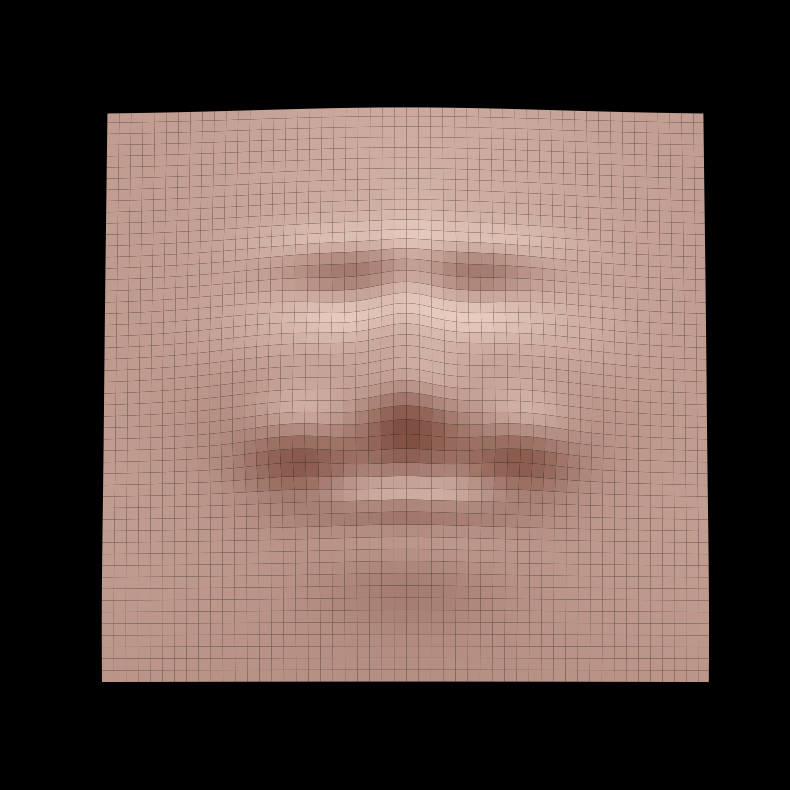

Recreate this plot in Python.
import numpy as np
import matplotlib.pyplot as plt
from matplotlib.animation import FuncAnimation
from matplotlib.colors import LightSource

# --- CONFIGURAÇÕES ---
RES = 300  
x = np.linspace(-1, 1, RES)
y = np.linspace(-1.3, 1.2, RES)
X, Y = np.meshgrid(x, y)

def surf(x0, y0, sx, sy, amp):
    """ Cria volumes suaves (Gaussianas) para as feições """
    return amp * np.exp(-( ((X-x0)**2/(2*sx**2)) + ((Y-y0)**2/(2*sy**2)) ))

# --- CONSTRUINDO O ROSTO ---
# 1. Base da Cabeça
Z = 0.4 * np.exp(-( (X**2/0.5) + ((Y-0.2)**2/0.8) ))

# 2. Testa e Sobrancelhas (Muito relaxadas e arqueadas)
Z += surf(-0.25, 0.48, 0.18, 0.08, 0.06) 
Z += surf(0.25, 0.48, 0.18, 0.08, 0.06)  

# 3. Cavidades dos Olhos
Z -= surf(-0.2, 0.3, 0.12, 0.1, 0.1)
Z -= surf(0.2, 0.3, 0.12, 0.1, 0.1)

# 4. Nariz
Z += surf(0, 0.05, 0.08, 0.3, 0.22) 
Z += surf(0, -0.2, 0.12, 0.12, 0.15) 

# 5. Maçãs do Rosto (Bem altas e projetadas para frente pelo sorriso)
Z += surf(-0.38, -0.05, 0.22, 0.25, 0.18)
Z += surf(0.38, -0.05, 0.22, 0.25, 0.18)

# 6. BOCA COM CURVATURA EXTREMA
# Lábio inferior/centro da boca (Posição mais baixa)
Z += surf(0, -0.58, 0.22, 0.06, 0.08)

# Cantos da boca (Subindo muito em direção às bochechas)
# Note que o y (-0.3) é bem mais alto que o centro (-0.58)
Z += surf(-0.35, -0.32, 0.12, 0.12, 0.18)
Z += surf(0.35, -0.32, 0.12, 0.12, 0.18)

# 7. Queixo
Z += surf(0, -0.8, 0.2, 0.15, 0.1)

# 8. Pescoço e Ombros
Z += 0.15 * np.exp(-( (X**2/2.0) + ((Y+1.0)**2/0.5) ))

# --- RENDERIZAÇÃO ---
fig = plt.figure(figsize=(10, 10), facecolor='black')
ax = fig.add_subplot(111, projection='3d')

color_busto = np.array([0.7, 0.55, 0.5])

def update(frame):
    ax.clear()
    ax.set_facecolor('black')
    
    # A luz oscila para mostrar o relevo da curva do sorriso
    azim_luz = 180 + 30 * np.sin(frame * 2 * np.pi / 40)
    ls = LightSource(azdeg=azim_luz, altdeg=45)
    
    rgb = np.ones(Z.shape + (3,)) * color_busto
    shaded = ls.shade_rgb(rgb, Z, blend_mode='soft', vert_exag=1.5)

    ax.plot_surface(X, Y, Z, facecolors=shaded,
                    linewidth=0, antialiased=True, shade=False)

    ax.view_init(elev=85, azim=-90)
    
    ax.set_xlim(-0.8, 0.8)
    ax.set_ylim(-1.1, 1.0)
    ax.set_zlim(-0.1, 0.8)
    ax.set_axis_off()

print("Esculpindo sorriso com curva acentuada...")
ani = FuncAnimation(fig, update, frames=40, interval=100)

gif_name = "feliz.gif"
ani.save(gif_name, writer="pillow", fps=15)
plt.close()

print(f"Pronto! O rosto feliz está no arquivo '{gif_name}'.")
